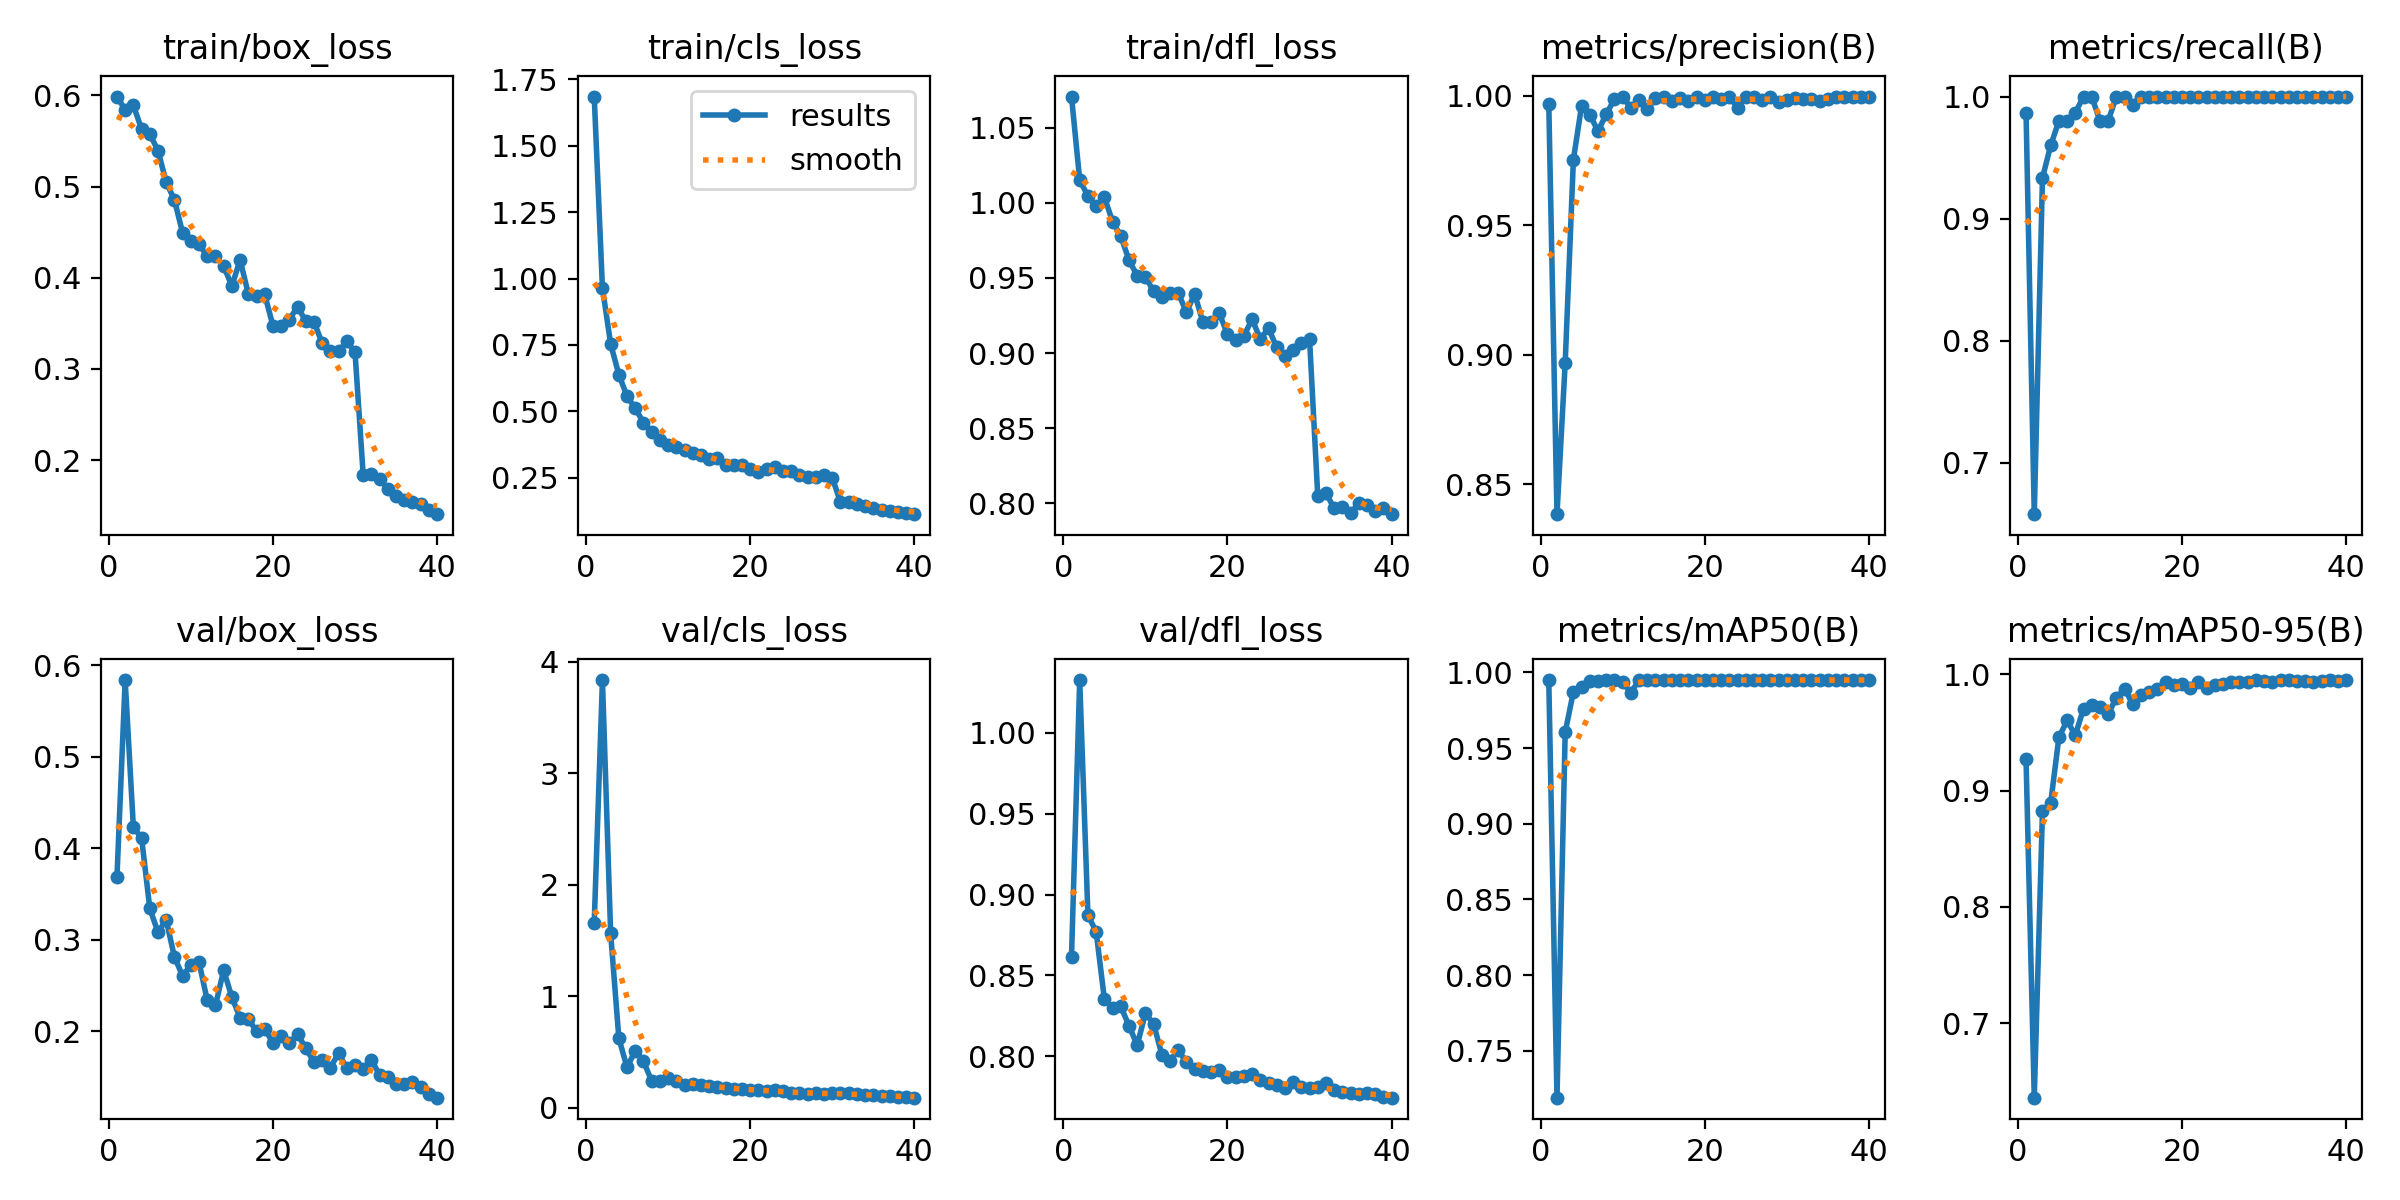

Values plotted in this chart, from the file beside it:
epoch, time, train/box_loss, train/cls_loss, train/dfl_loss, metrics/precision(B), metrics/recall(B), metrics/mAP50(B), metrics/mAP50-95(B), val/box_loss, val/cls_loss, val/dfl_loss, lr/pg0, lr/pg1, lr/pg2
1, 32.3, 0.5986, 1.685, 1.071, 0.9968, 0.9867, 0.9949, 0.9267, 0.3682, 1.659, 0.8616, 0.0006578, 0.0006578, 0.0006578
2, 57.09, 0.584, 0.9645, 1.015, 0.8385, 0.6579, 0.719, 0.6358, 0.5839, 3.838, 1.033, 0.001292, 0.001292, 0.001292
3, 82.02, 0.5889, 0.7539, 1.005, 0.8969, 0.9333, 0.9605, 0.8825, 0.4229, 1.566, 0.8872, 0.001893, 0.001893, 0.001893
4, 107.1, 0.5631, 0.6383, 0.9976, 0.9753, 0.96, 0.9873, 0.8893, 0.4113, 0.6228, 0.8772, 0.001852, 0.001852, 0.001852
5, 131.6, 0.5575, 0.5572, 1.004, 0.9961, 0.98, 0.9903, 0.9456, 0.3342, 0.3615, 0.8356, 0.001802, 0.001802, 0.001802
6, 155.7, 0.5393, 0.5111, 0.9875, 0.9926, 0.98, 0.9942, 0.9603, 0.308, 0.5131, 0.8297, 0.001752, 0.001752, 0.001752
7, 179.1, 0.5046, 0.4579, 0.978, 0.9863, 0.9867, 0.9944, 0.9475, 0.3216, 0.4169, 0.8309, 0.001703, 0.001703, 0.001703
8, 203.4, 0.4853, 0.4222, 0.9618, 0.9929, 1, 0.995, 0.9704, 0.2811, 0.2398, 0.8189, 0.001654, 0.001654, 0.001654
9, 228.7, 0.4491, 0.3932, 0.9516, 0.9986, 1, 0.995, 0.9733, 0.2602, 0.2396, 0.8069, 0.001604, 0.001604, 0.001604
10, 253.7, 0.4406, 0.3732, 0.9509, 0.9995, 0.98, 0.9936, 0.9715, 0.2724, 0.2636, 0.8265, 0.001554, 0.001554, 0.001554
11, 279.9, 0.4369, 0.3671, 0.941, 0.9953, 0.98, 0.9866, 0.9656, 0.2751, 0.2412, 0.8202, 0.001505, 0.001505, 0.001505
12, 304.9, 0.4234, 0.3549, 0.9375, 0.9983, 1, 0.995, 0.9799, 0.2337, 0.2014, 0.8011, 0.001455, 0.001455, 0.001455
13, 329.2, 0.4234, 0.3433, 0.9398, 0.9948, 1, 0.995, 0.9876, 0.2281, 0.209, 0.7974, 0.001406, 0.001406, 0.001406
14, 354.1, 0.4128, 0.3371, 0.94, 0.9989, 0.9933, 0.995, 0.9743, 0.2665, 0.2034, 0.8037, 0.001357, 0.001357, 0.001357
15, 378.4, 0.3908, 0.3212, 0.9271, 0.9993, 1, 0.995, 0.9822, 0.2371, 0.1919, 0.7965, 0.001307, 0.001307, 0.001307
16, 402.9, 0.4195, 0.3261, 0.9394, 0.998, 1, 0.995, 0.9851, 0.2145, 0.1896, 0.7922, 0.001257, 0.001257, 0.001257
17, 428, 0.3823, 0.2966, 0.9207, 0.9989, 1, 0.995, 0.9876, 0.2133, 0.1736, 0.7911, 0.001208, 0.001208, 0.001208
18, 452.3, 0.38, 0.297, 0.9209, 0.998, 1, 0.995, 0.9934, 0.1998, 0.166, 0.7904, 0.001159, 0.001159, 0.001159
19, 477.4, 0.3816, 0.2971, 0.9264, 0.9994, 1, 0.995, 0.9911, 0.2025, 0.166, 0.7914, 0.001109, 0.001109, 0.001109
20, 502.3, 0.3474, 0.2825, 0.9126, 0.9984, 1, 0.995, 0.9919, 0.1871, 0.1594, 0.7873, 0.001059, 0.001059, 0.001059
21, 528.7, 0.347, 0.2736, 0.9084, 0.9994, 1, 0.995, 0.9881, 0.1946, 0.1561, 0.7875, 0.00101, 0.00101, 0.00101
22, 553.3, 0.3541, 0.2827, 0.9114, 0.9989, 1, 0.995, 0.9935, 0.1867, 0.1499, 0.7878, 0.0009605, 0.0009605, 0.0009605
23, 577.7, 0.3683, 0.2918, 0.9225, 0.9995, 1, 0.995, 0.9884, 0.1969, 0.158, 0.7892, 0.000911, 0.000911, 0.000911
24, 602.1, 0.3525, 0.2756, 0.9093, 0.9953, 1, 0.995, 0.9906, 0.181, 0.148, 0.7853, 0.0008615, 0.0008615, 0.0008615
25, 626.4, 0.352, 0.2776, 0.9165, 0.9995, 1, 0.995, 0.9912, 0.1665, 0.1328, 0.7835, 0.000812, 0.000812, 0.000812
26, 650.7, 0.328, 0.2599, 0.9037, 0.9996, 1, 0.995, 0.9937, 0.1686, 0.1318, 0.7823, 0.0007625, 0.0007625, 0.0007625
27, 674.1, 0.3194, 0.2516, 0.8977, 0.9985, 1, 0.995, 0.9934, 0.16, 0.124, 0.7804, 0.000713, 0.000713, 0.000713
28, 698.2, 0.3195, 0.2534, 0.9022, 0.9994, 1, 0.995, 0.9935, 0.1757, 0.1333, 0.7842, 0.0006635, 0.0006635, 0.0006635
29, 722.5, 0.3303, 0.2597, 0.9069, 0.9975, 1, 0.995, 0.995, 0.1595, 0.1204, 0.7808, 0.000614, 0.000614, 0.000614
30, 747.2, 0.3185, 0.2504, 0.9093, 0.9983, 1, 0.995, 0.9944, 0.1624, 0.1306, 0.7806, 0.0005645, 0.0005645, 0.0005645
31, 772.4, 0.1832, 0.1584, 0.8049, 0.9991, 1, 0.995, 0.9929, 0.159, 0.1287, 0.781, 0.000515, 0.000515, 0.000515
32, 797, 0.1848, 0.16, 0.8069, 0.9989, 1, 0.995, 0.9949, 0.1687, 0.1312, 0.7834, 0.0004655, 0.0004655, 0.0004655
33, 820.3, 0.1793, 0.153, 0.7965, 0.9988, 1, 0.995, 0.9949, 0.1517, 0.1187, 0.7793, 0.000416, 0.000416, 0.000416
34, 842.9, 0.1689, 0.1454, 0.7976, 0.998, 1, 0.995, 0.9943, 0.1497, 0.1181, 0.7777, 0.0003665, 0.0003665, 0.0003665
35, 865.7, 0.1604, 0.1371, 0.7932, 0.9988, 1, 0.995, 0.9944, 0.1416, 0.1116, 0.7772, 0.000317, 0.000317, 0.000317
36, 888.9, 0.1567, 0.13, 0.8001, 0.9995, 1, 0.995, 0.9932, 0.1418, 0.1064, 0.7764, 0.0002675, 0.0002675, 0.0002675
37, 912.1, 0.1542, 0.1264, 0.7987, 0.9996, 1, 0.995, 0.9938, 0.1448, 0.1056, 0.7772, 0.000218, 0.000218, 0.000218
38, 934.7, 0.1522, 0.1222, 0.7949, 0.9995, 1, 0.995, 0.9949, 0.1383, 0.1002, 0.7768, 0.0001685, 0.0001685, 0.0001685
39, 956.9, 0.1448, 0.1176, 0.7971, 0.9996, 1, 0.995, 0.9941, 0.1316, 0.09478, 0.7751, 0.000119, 0.000119, 0.000119
40, 980.1, 0.1408, 0.1133, 0.7927, 0.9996, 1, 0.995, 0.995, 0.1272, 0.0902, 0.7744, 6.95e-05, 6.95e-05, 6.95e-05
